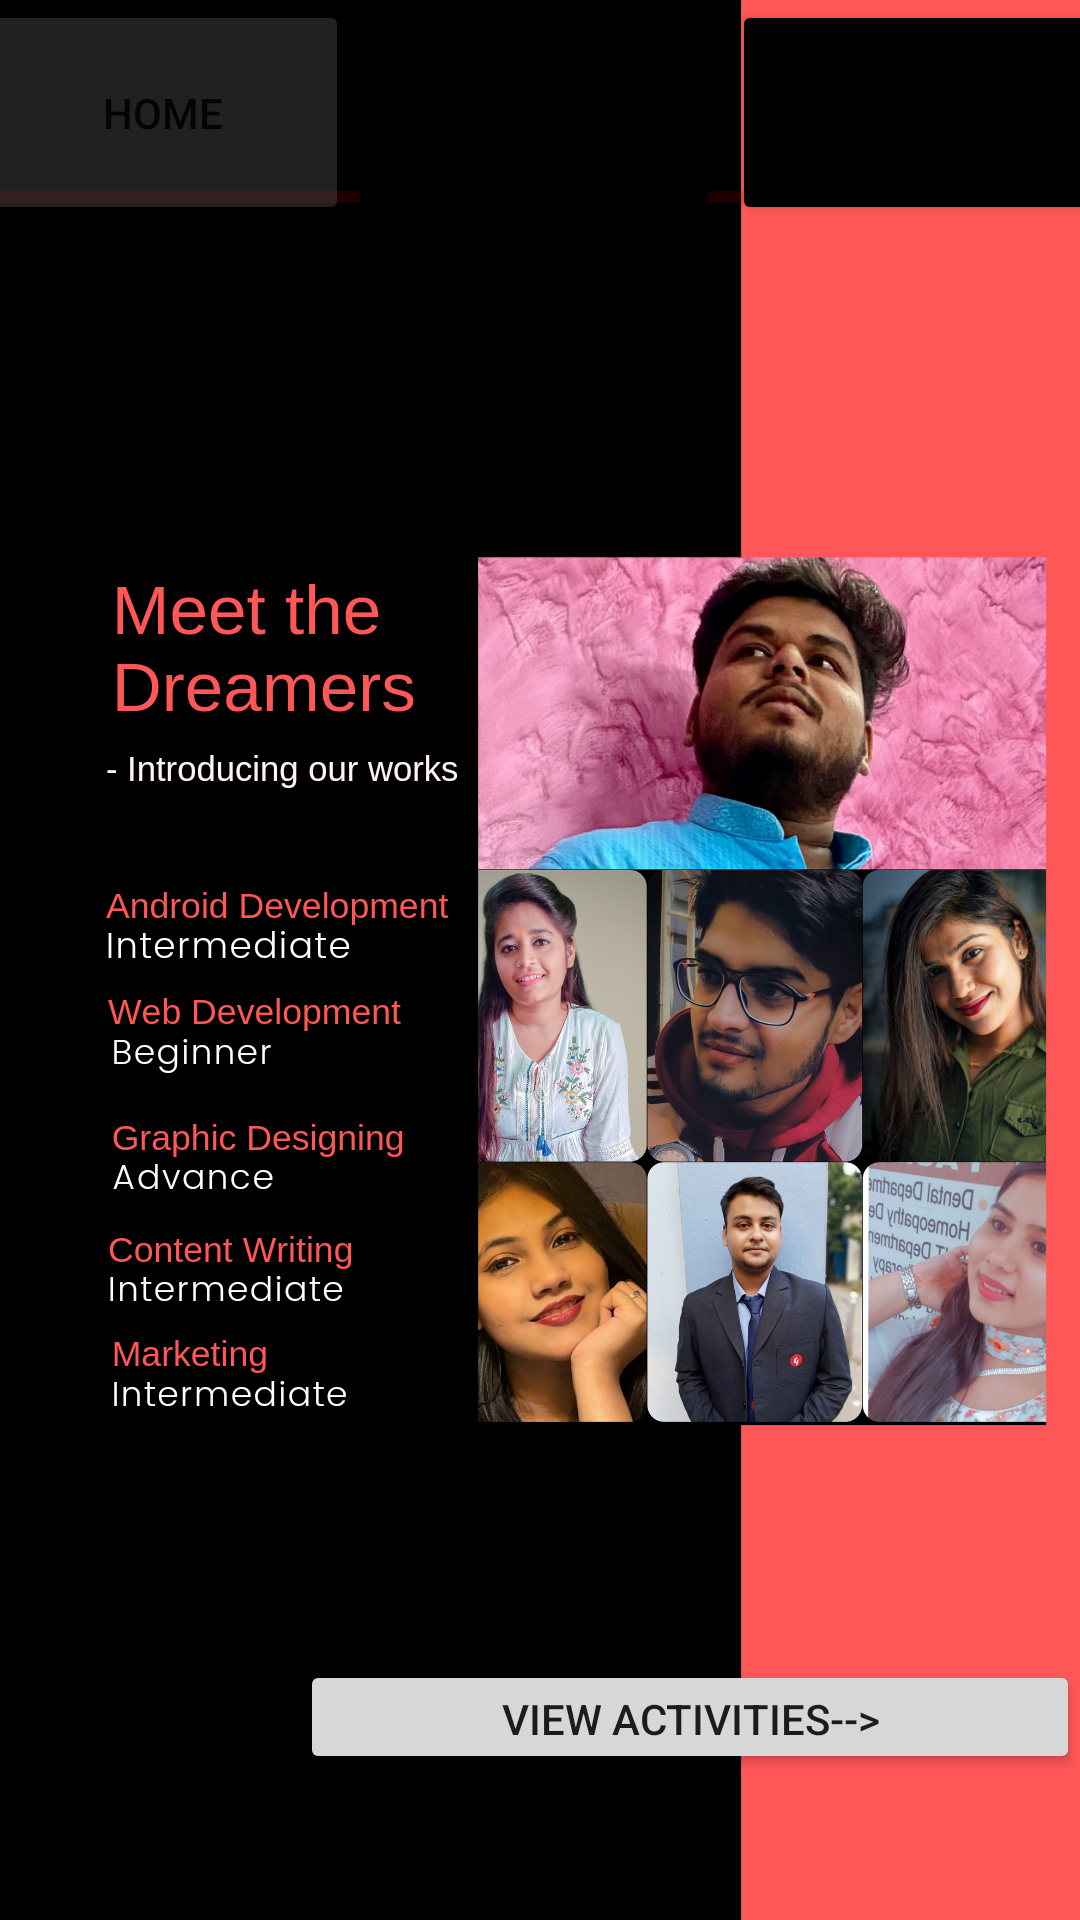

This screen was rendered from an Android layout file. Write that file and the resources it references.
<!-- AndroidManifest.xml: application theme Theme.DreamersArena -->
<!-- res/layout/activity_home.xml -->
<?xml version="1.0" encoding="utf-8"?>
<androidx.constraintlayout.widget.ConstraintLayout xmlns:android="http://schemas.android.com/apk/res/android"
    xmlns:app="http://schemas.android.com/apk/res-auto"
    xmlns:tools="http://schemas.android.com/tools"
    android:layout_width="match_parent"
    android:layout_height="match_parent"
    android:background="@drawable/hommie"
    tools:context=".home">

    <View
        android:id="@+id/divider2"
        android:layout_width="match_parent"
        android:layout_height="4dp"
        android:backgroundTint="#FF0000"
        android:background="?android:attr/listDivider"
        app:layout_constraintBottom_toBottomOf="parent"
        app:layout_constraintEnd_toEndOf="parent"
        app:layout_constraintHorizontal_bias="1.0"
        app:layout_constraintStart_toStartOf="parent"
        app:layout_constraintTop_toTopOf="parent"
        app:layout_constraintVertical_bias="0.1" />

    <Button
        android:id="@+id/button"
        android:layout_width="124dp"
        android:layout_height="75dp"
        android:backgroundTint="#68534F4F"
        android:text="HOME"
        app:layout_constraintBottom_toTopOf="@+id/divider2"
        app:layout_constraintEnd_toStartOf="@+id/button2"
        app:layout_constraintHorizontal_bias="0.0"
        app:layout_constraintStart_toStartOf="parent"
        app:layout_constraintTop_toTopOf="parent"
        app:layout_constraintVertical_bias="0.0"
        app:rippleColor="#F60707"
        app:strokeColor="#000000" />

    <Button
        android:id="@+id/button3"
        android:layout_width="124dp"
        android:layout_height="75dp"
        android:layout_marginStart="4dp"
        android:backgroundTint="@color/black"
        android:text="ABOUT US"
        app:layout_constraintBottom_toTopOf="@+id/divider2"
        app:layout_constraintEnd_toEndOf="parent"
        app:layout_constraintStart_toEndOf="@+id/button2"
        app:layout_constraintTop_toTopOf="parent"
        app:layout_constraintVertical_bias="0.0" />

    <Button
        android:id="@+id/button2"
        android:layout_width="124dp"
        android:layout_height="75dp"
        android:backgroundTint="@color/black"
        android:text="MEMBERS"
        app:layout_constraintBottom_toTopOf="@+id/divider2"
        app:layout_constraintEnd_toStartOf="@+id/button3"
        app:layout_constraintStart_toEndOf="@+id/button"
        app:layout_constraintTop_toTopOf="parent"
        app:layout_constraintVertical_bias="0.0" />

    <Button
        android:id="@+id/button11"
        android:layout_width="260dp"
        android:layout_height="38dp"
        android:text="View Activities-->"
        app:layout_constraintBottom_toBottomOf="parent"
        app:layout_constraintEnd_toEndOf="parent"
        app:layout_constraintHorizontal_bias="1.0"
        app:layout_constraintStart_toStartOf="parent"
        app:layout_constraintTop_toBottomOf="@+id/divider2"
        app:layout_constraintVertical_bias="0.909" />

</androidx.constraintlayout.widget.ConstraintLayout>
<!-- resources referenced by this layout -->
<resources>
  <!-- drawable hommie: png bitmap (drawable-v24, 986252 bytes) -->
  <style name="Theme.DreamersArena" parent="Theme.MaterialComponents.DayNight.DarkActionBar">
          
          <item name="colorPrimary">#000000</item>
          <item name="colorPrimaryVariant">#000000</item>
          <item name="colorOnPrimary">@color/white</item>
          
          <item name="colorSecondary">@color/teal_200</item>
          <item name="colorSecondaryVariant">@color/teal_700</item>
          <item name="colorOnSecondary">@color/black</item>
          
          <item name="android:statusBarColor" tools:targetApi="l">?attr/colorPrimaryVariant</item>
          
      </style>
  <!-- not gathered from this repository: default colours our renderer supplied (Android Studio template values) -->
  <color name="teal_200">#FF03DAC5</color>
  <color name="teal_700">#FF018786</color>
  <color name="black">#FF000000</color>
  <color name="white">#FFFFFFFF</color>
</resources>
